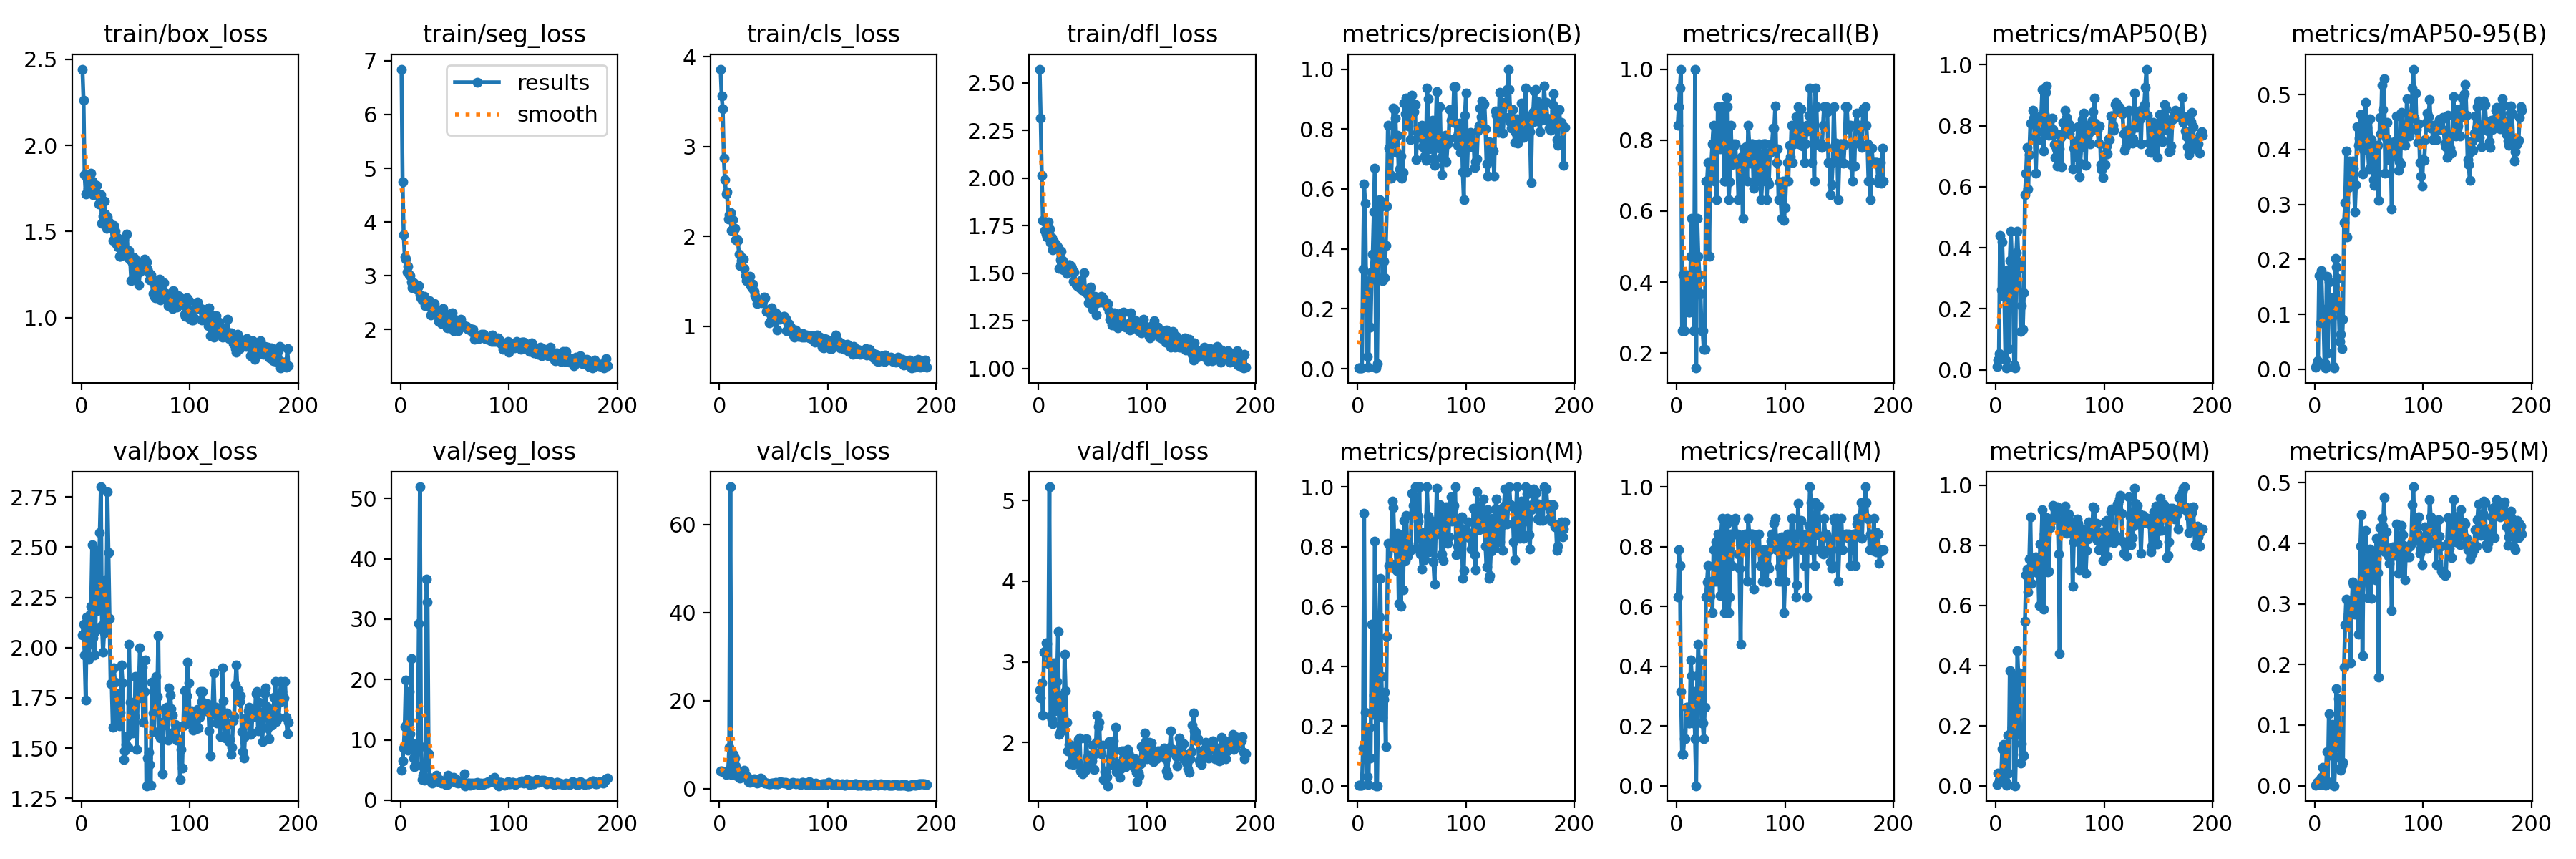

Data behind this chart, as committed beside it:
epoch, time, train/box_loss, train/seg_loss, train/cls_loss, train/dfl_loss, metrics/precision(B), metrics/recall(B), metrics/mAP50(B), metrics/mAP50-95(B), metrics/precision(M), metrics/recall(M), metrics/mAP50(M), metrics/mAP50-95(M), val/box_loss, val/seg_loss, val/cls_loss, val/dfl_loss, lr/pg0, lr/pg1, lr/pg2
1, 10.04, 2.442, 6.844, 3.86, 2.573, 0.00205, 0.8421, 0.01004, 0.00291, 0.00154, 0.6316, 0.00479, 0.00076, 2.064, 4.942, 4.065, 2.646, 0.00016, 0.00016, 0.00016
2, 14.86, 2.263, 4.753, 3.561, 2.317, 0.00218, 0.8947, 0.03112, 0.00971, 0.00192, 0.7895, 0.04125, 0.0058, 2.117, 6.552, 3.955, 2.554, 0.0003389, 0.0003389, 0.0003389
3, 19.28, 1.831, 3.767, 3.422, 2.014, 0.00232, 0.9474, 0.05282, 0.01588, 0.0018, 0.7368, 0.01947, 0.00221, 1.965, 8.593, 3.772, 2.736, 0.0005166, 0.0005166, 0.0005166
4, 23.79, 1.717, 3.352, 2.871, 1.777, 0.00244, 1, 0.4405, 0.1699, 0.00077, 0.3158, 0.02105, 0.00872, 1.741, 12.24, 3.608, 2.343, 0.0006931, 0.0006931, 0.0006931
5, 28.19, 1.818, 3.306, 2.628, 1.774, 0.3319, 0.2632, 0.2625, 0.08483, 0.1262, 0.1053, 0.02169, 0.00232, 2.154, 19.87, 3.604, 3.121, 0.0008684, 0.0008684, 0.0008684
6, 32.68, 1.746, 3.067, 2.472, 1.724, 0.6175, 0.421, 0.4189, 0.1796, 0.9119, 0.1053, 0.1232, 0.01427, 2.012, 12.76, 3.171, 3.13, 0.001043, 0.001043, 0.001043
7, 37.1, 1.766, 3.18, 2.496, 1.707, 0.5518, 0.2632, 0.301, 0.1091, 0.2454, 0.1579, 0.1366, 0.03049, 1.942, 8.292, 3.659, 3.239, 0.001215, 0.001215, 0.001215
8, 41.7, 1.745, 3.014, 2.192, 1.693, 0.2266, 0.421, 0.2406, 0.09462, 0.08935, 0.1579, 0.02479, 0.00481, 2.166, 17.96, 4.24, 3.224, 0.001387, 0.001387, 0.001387
9, 46.49, 1.839, 3.007, 2.241, 1.769, 0.04119, 0.421, 0.03126, 0.01144, 0.03077, 0.2632, 0.01263, 0.0026, 2.205, 10.96, 9.382, 2.976, 0.001558, 0.001558, 0.001558
10, 51.38, 1.792, 2.888, 2.261, 1.733, 0.00569, 0.3684, 0.00586, 0.00201, 0.00408, 0.2632, 0.00178, 0.00035, 2.513, 23.45, 68.6, 5.17, 0.001727, 0.001727, 0.001727
11, 55.74, 1.711, 2.777, 2.069, 1.662, 0.2941, 0.3158, 0.3283, 0.1686, 0.1965, 0.2105, 0.1688, 0.05642, 2.048, 9.416, 3.193, 2.327, 0.001895, 0.001895, 0.001895
12, 60.2, 1.773, 2.87, 2.181, 1.687, 0.1385, 0.3158, 0.07076, 0.0298, 0.09186, 0.2105, 0.04151, 0.00703, 1.963, 6.964, 4.25, 2.286, 0.001927, 0.001927, 0.001927
13, 64.57, 1.721, 2.804, 2.055, 1.625, 0.3221, 0.4737, 0.3588, 0.1581, 0.5394, 0.421, 0.3821, 0.1183, 2.08, 5.574, 7.826, 2.231, 0.001921, 0.001921, 0.001921
14, 68.9, 1.766, 2.789, 2.086, 1.666, 0.3822, 0.5789, 0.4541, 0.1012, 0.2394, 0.3684, 0.1748, 0.05059, 2.484, 8.31, 6.964, 2.99, 0.001914, 0.001914, 0.001914
15, 73.39, 1.714, 2.747, 1.961, 1.658, 0.5225, 0.3684, 0.3505, 0.1298, 0.3022, 0.2105, 0.1954, 0.06122, 2.185, 5.799, 5.195, 2.394, 0.001908, 0.001908, 0.001908
16, 78.04, 1.658, 2.785, 1.969, 1.634, 0.6702, 0.2632, 0.2757, 0.09524, 0.8171, 0.3158, 0.3648, 0.1008, 2.272, 8.656, 2.826, 2.573, 0.001901, 0.001901, 0.001901
17, 82.49, 1.706, 2.821, 1.953, 1.644, 0.00244, 1, 0.01477, 0.00448, 0.00038, 0.1579, 0.0024, 0.00027, 2.573, 29.31, 3.45, 2.755, 0.001894, 0.001894, 0.001894
18, 87.14, 1.713, 2.647, 1.806, 1.636, 0.01594, 0.1579, 0.00733, 0.00234, 0, 0, 0, 0, 2.801, 51.92, 3.75, 3.375, 0.001888, 0.001888, 0.001888
19, 91.6, 1.546, 2.585, 1.676, 1.526, 0.3646, 0.5789, 0.3833, 0.2015, 0.2993, 0.3684, 0.1714, 0.04668, 2.111, 8.894, 2.308, 2.095, 0.001881, 0.001881, 0.001881
20, 95.93, 1.587, 2.547, 1.727, 1.57, 0.5641, 0.4737, 0.4542, 0.1865, 0.5641, 0.4737, 0.4486, 0.1598, 1.976, 3.39, 3.448, 2.134, 0.001875, 0.001875, 0.001875
21, 100.3, 1.675, 2.579, 1.762, 1.618, 0.4205, 0.421, 0.3544, 0.1657, 0.6939, 0.3158, 0.3544, 0.08763, 2.073, 4.146, 2.976, 2.2, 0.001868, 0.001868, 0.001868
22, 104.8, 1.6, 2.62, 1.75, 1.568, 0.5419, 0.3684, 0.3331, 0.1152, 0.3655, 0.421, 0.3753, 0.1436, 2.337, 3.316, 2.895, 2.585, 0.001861, 0.001861, 0.001861
23, 109.7, 1.517, 2.442, 1.639, 1.519, 0.2947, 0.2632, 0.1249, 0.05091, 0.2279, 0.2105, 0.07636, 0.02789, 2.101, 5.362, 4.135, 2.198, 0.001855, 0.001855, 0.001855
24, 114.4, 1.583, 2.505, 1.565, 1.531, 0.3574, 0.2632, 0.2109, 0.063, 0.2881, 0.2105, 0.141, 0.02554, 2.774, 36.58, 2.801, 3.093, 0.001848, 0.001848, 0.001848
25, 118.7, 1.554, 2.476, 1.505, 1.536, 0.3025, 0.2105, 0.1318, 0.03743, 0.3119, 0.1579, 0.1052, 0.03388, 2.472, 32.82, 2.786, 2.644, 0.001842, 0.001842, 0.001842
26, 123, 1.534, 2.434, 1.503, 1.498, 0.4099, 0.2105, 0.2532, 0.0909, 0.1299, 0.2632, 0.09866, 0.03842, 2.147, 7.647, 2.554, 2.251, 0.001835, 0.001835, 0.001835
27, 127.4, 1.532, 2.535, 1.55, 1.535, 0.5417, 0.6842, 0.5736, 0.267, 0.4991, 0.6316, 0.547, 0.1958, 1.823, 3.768, 1.489, 1.892, 0.001828, 0.001828, 0.001828
28, 131.6, 1.52, 2.27, 1.552, 1.545, 0.8119, 0.6817, 0.6451, 0.303, 0.8119, 0.6817, 0.7026, 0.2655, 1.819, 3.079, 1.379, 1.977, 0.001822, 0.001822, 0.001822
29, 135.9, 1.448, 2.314, 1.454, 1.544, 0.7366, 0.7368, 0.7292, 0.3972, 0.7366, 0.7368, 0.7222, 0.308, 1.604, 2.845, 1.642, 1.738, 0.001815, 0.001815, 0.001815
30, 140.2, 1.535, 2.373, 1.425, 1.538, 0.6483, 0.4737, 0.5919, 0.2406, 0.7451, 0.6316, 0.6443, 0.2623, 1.9, 3.049, 2.069, 1.969, 0.001809, 0.001809, 0.001809
31, 144.5, 1.501, 2.488, 1.465, 1.526, 0.6353, 0.7337, 0.7052, 0.3302, 0.8003, 0.633, 0.754, 0.2832, 1.829, 3.18, 1.652, 1.907, 0.001802, 0.001802, 0.001802
32, 148.9, 1.429, 2.408, 1.385, 1.46, 0.7525, 0.7368, 0.8081, 0.3787, 0.9527, 0.6842, 0.8939, 0.3038, 1.614, 3.423, 2.262, 1.73, 0.001795, 0.001795, 0.001795
33, 153.1, 1.464, 2.269, 1.341, 1.507, 0.8691, 0.7895, 0.8069, 0.3654, 0.9305, 0.5789, 0.6738, 0.2025, 1.725, 4.148, 1.812, 1.786, 0.001789, 0.001789, 0.001789
34, 157.3, 1.411, 2.309, 1.307, 1.452, 0.8651, 0.8421, 0.8507, 0.3501, 0.8105, 0.7895, 0.7542, 0.2927, 1.771, 3.259, 1.558, 1.958, 0.001782, 0.001782, 0.001782
35, 161.6, 1.357, 2.15, 1.249, 1.438, 0.836, 0.6842, 0.8259, 0.3787, 0.7969, 0.6842, 0.7164, 0.3355, 1.611, 3.01, 1.298, 1.77, 0.001776, 0.001776, 0.001776
36, 165.9, 1.358, 2.238, 1.269, 1.433, 0.7208, 0.8159, 0.7638, 0.3654, 0.7208, 0.8159, 0.7407, 0.3309, 1.677, 3.165, 1.441, 1.751, 0.001769, 0.001769, 0.001769
37, 170.2, 1.391, 2.167, 1.266, 1.431, 0.7787, 0.6316, 0.6447, 0.286, 0.8436, 0.6842, 0.7614, 0.2833, 1.915, 3.322, 1.837, 2.039, 0.001762, 0.001762, 0.001762
38, 174.6, 1.425, 2.104, 1.275, 1.425, 0.6432, 0.8947, 0.7524, 0.3354, 0.61, 0.8421, 0.7086, 0.3295, 1.825, 2.877, 2.304, 2.052, 0.001756, 0.001756, 0.001756
39, 178.9, 1.457, 2.385, 1.264, 1.461, 0.666, 0.7895, 0.7806, 0.4414, 0.821, 0.7249, 0.7406, 0.3205, 1.444, 2.993, 2.118, 1.647, 0.001749, 0.001749, 0.001749
40, 183.1, 1.37, 2.241, 1.284, 1.414, 0.7104, 0.7752, 0.8307, 0.4072, 0.6013, 0.6353, 0.6006, 0.2504, 1.485, 2.956, 1.634, 1.625, 0.001743, 0.001743, 0.001743
41, 187.4, 1.386, 2.293, 1.327, 1.418, 0.6351, 0.7895, 0.8175, 0.4213, 0.7462, 0.8421, 0.8042, 0.3133, 1.517, 2.858, 1.421, 1.607, 0.001736, 0.001736, 0.001736
42, 191.7, 1.486, 2.254, 1.314, 1.503, 0.6557, 0.8947, 0.834, 0.4637, 0.6557, 0.8947, 0.8018, 0.3947, 1.557, 2.605, 1.223, 1.668, 0.001729, 0.001729, 0.001729
43, 196.1, 1.348, 2.027, 1.168, 1.402, 0.8871, 0.8274, 0.9179, 0.4625, 0.8871, 0.8274, 0.9179, 0.4466, 1.505, 2.538, 1.17, 1.656, 0.001723, 0.001723, 0.001723
44, 200.4, 1.39, 2.209, 1.163, 1.411, 0.8511, 0.6842, 0.7164, 0.3553, 0.7536, 0.5789, 0.5883, 0.2141, 2.017, 4.155, 1.166, 2.046, 0.001716, 0.001716, 0.001716
45, 204.8, 1.337, 2.075, 1.179, 1.39, 0.9035, 0.6842, 0.839, 0.3999, 0.9035, 0.6842, 0.839, 0.3698, 1.728, 3.059, 1.089, 1.816, 0.00171, 0.00171, 0.00171
46, 209.3, 1.214, 2.086, 1.041, 1.344, 0.8138, 0.9205, 0.9083, 0.4031, 0.7689, 0.8762, 0.85, 0.3569, 1.73, 3.256, 1.066, 1.845, 0.001703, 0.001703, 0.001703
47, 213.8, 1.321, 2.138, 1.138, 1.418, 0.8105, 0.8947, 0.9306, 0.4865, 0.8105, 0.8947, 0.8923, 0.4215, 1.577, 3.131, 1.026, 1.7, 0.001696, 0.001696, 0.001696
48, 218.8, 1.351, 2.313, 1.205, 1.429, 0.8756, 0.6316, 0.7726, 0.4396, 0.7913, 0.5789, 0.7116, 0.3423, 1.623, 3.487, 1.194, 1.779, 0.00169, 0.00169, 0.00169
49, 223.2, 1.344, 1.972, 1.077, 1.365, 0.7641, 0.6819, 0.7679, 0.3992, 0.7859, 0.6316, 0.7138, 0.3098, 1.658, 3.763, 1.313, 1.772, 0.001683, 0.001683, 0.001683
50, 227.5, 1.235, 2.024, 1.054, 1.31, 0.9136, 0.8421, 0.822, 0.3652, 0.9795, 0.8421, 0.8588, 0.357, 1.857, 3.104, 1.178, 1.97, 0.001677, 0.001677, 0.001677
51, 231.8, 1.288, 2.082, 1.074, 1.364, 0.8739, 0.7301, 0.7925, 0.4555, 0.9372, 0.7368, 0.8778, 0.39, 1.494, 2.907, 1.146, 1.663, 0.00167, 0.00167, 0.00167
52, 236.3, 1.287, 2.171, 1.149, 1.38, 0.8581, 0.7895, 0.8241, 0.4179, 0.9163, 0.8421, 0.8895, 0.3088, 1.747, 3.377, 1.364, 1.858, 0.001663, 0.001663, 0.001663
53, 241, 1.191, 1.974, 0.9567, 1.282, 0.8814, 0.7829, 0.7873, 0.4059, 1, 0.8832, 0.9328, 0.3848, 1.777, 2.87, 0.9959, 1.999, 0.001657, 0.001657, 0.001657
54, 245.5, 1.265, 2.099, 1.104, 1.346, 0.6989, 0.7895, 0.7377, 0.3455, 0.7952, 0.8947, 0.9239, 0.3612, 1.999, 2.944, 1.083, 2.342, 0.00165, 0.00165, 0.00165
55, 249.9, 1.319, 2.114, 1.101, 1.364, 0.7886, 0.7368, 0.6958, 0.3349, 0.905, 0.8421, 0.8919, 0.3537, 1.857, 2.914, 1.299, 2.195, 0.001644, 0.001644, 0.001644
56, 254.4, 1.292, 2.19, 1.074, 1.372, 0.7711, 0.7368, 0.7245, 0.3614, 0.8861, 0.8421, 0.9103, 0.3397, 1.903, 3.185, 1.484, 2.252, 0.001637, 0.001637, 0.001637
57, 258.8, 1.279, 2.09, 1.093, 1.349, 0.7922, 0.6316, 0.6668, 0.4069, 1, 0.7746, 0.9295, 0.4083, 1.631, 2.805, 1.376, 1.878, 0.00163, 0.00163, 0.00163
58, 263, 1.34, 2.055, 1.096, 1.378, 0.7752, 0.7266, 0.7701, 0.4074, 0.7752, 0.7266, 0.7701, 0.3518, 1.783, 3.05, 1.365, 1.858, 0.001624, 0.001624, 0.001624
59, 267.5, 1.305, 2.074, 1.112, 1.354, 0.8121, 0.6842, 0.7239, 0.3073, 0.7236, 0.4737, 0.441, 0.1791, 1.939, 4.379, 1.332, 1.963, 0.001617, 0.001617, 0.001617
60, 272, 1.324, 2.04, 1.108, 1.368, 0.741, 0.7534, 0.7616, 0.4583, 0.8462, 0.7895, 0.8799, 0.4257, 1.313, 2.39, 1.293, 1.543, 0.001611, 0.001611, 0.001611
... 131 more rows
